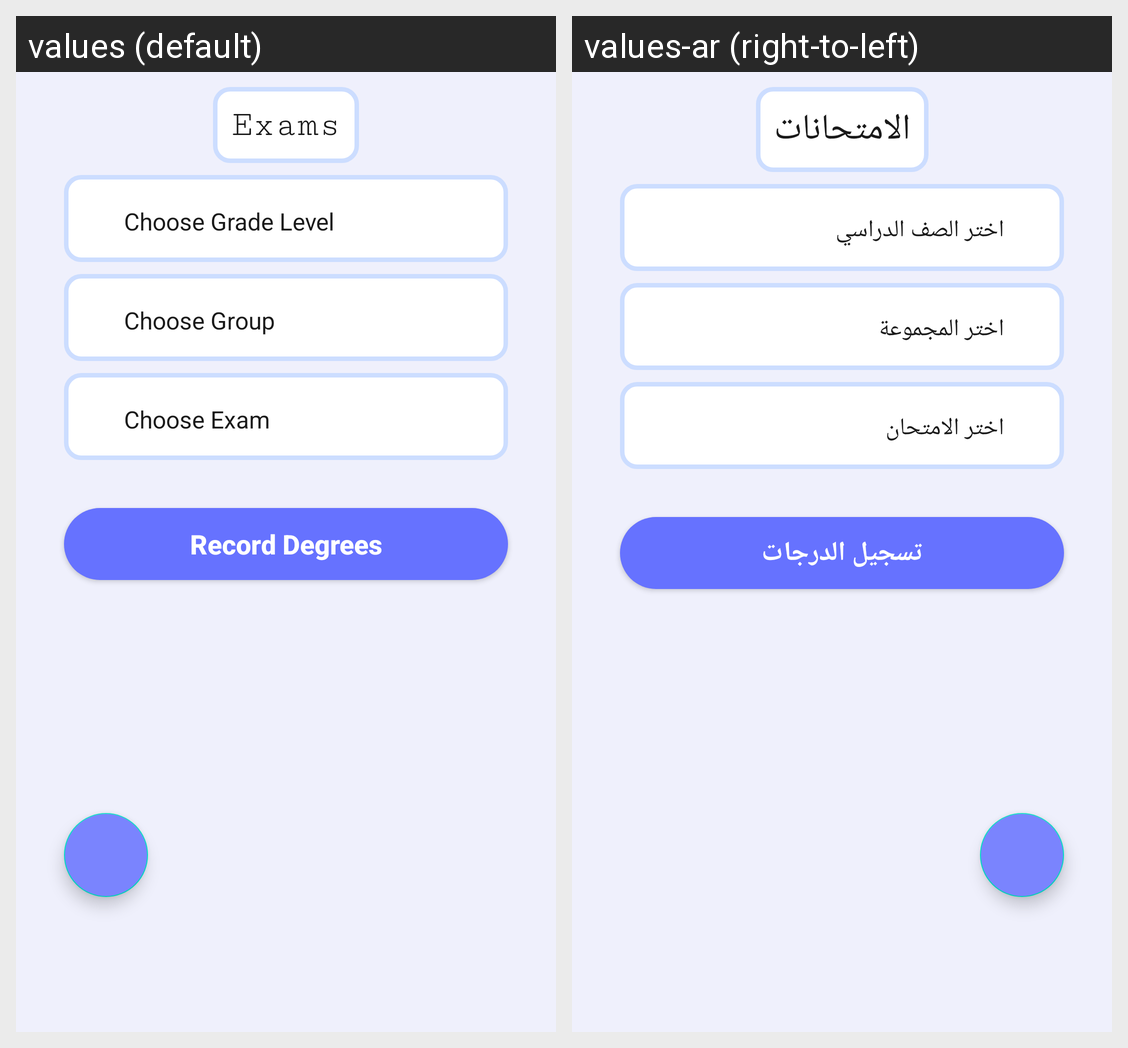

Strings drawn on this Android screen and how each of the app's shown locales translates them:
Android screen res/layout/fragment_all_exams.xml rendered under 2 locales, left to right: values (default), values-ar (right-to-left). Device: Nexus 5 (rendered at 1080×1920; each locale shown at half size, 540×960, under a caption strip naming it); theme Theme.EduTracker.
Strings drawn on this screen, with the default value and each locale's value (text and hints the layout hard-codes, and strings that could not be matched under every locale, appear in the picture but are not listed):

exams
  values: Exams
  values-ar: الامتحانات

choose_grade_level
  values: Choose Grade Level
  values-ar: اختر الصف الدراسي

choose_group
  values: Choose Group
  values-ar: اختر المجموعة

choose_exam
  values: Choose Exam
  values-ar: اختر الامتحان

record_degrees
  values: Record Degrees
  values-ar: تسجيل الدرجات
